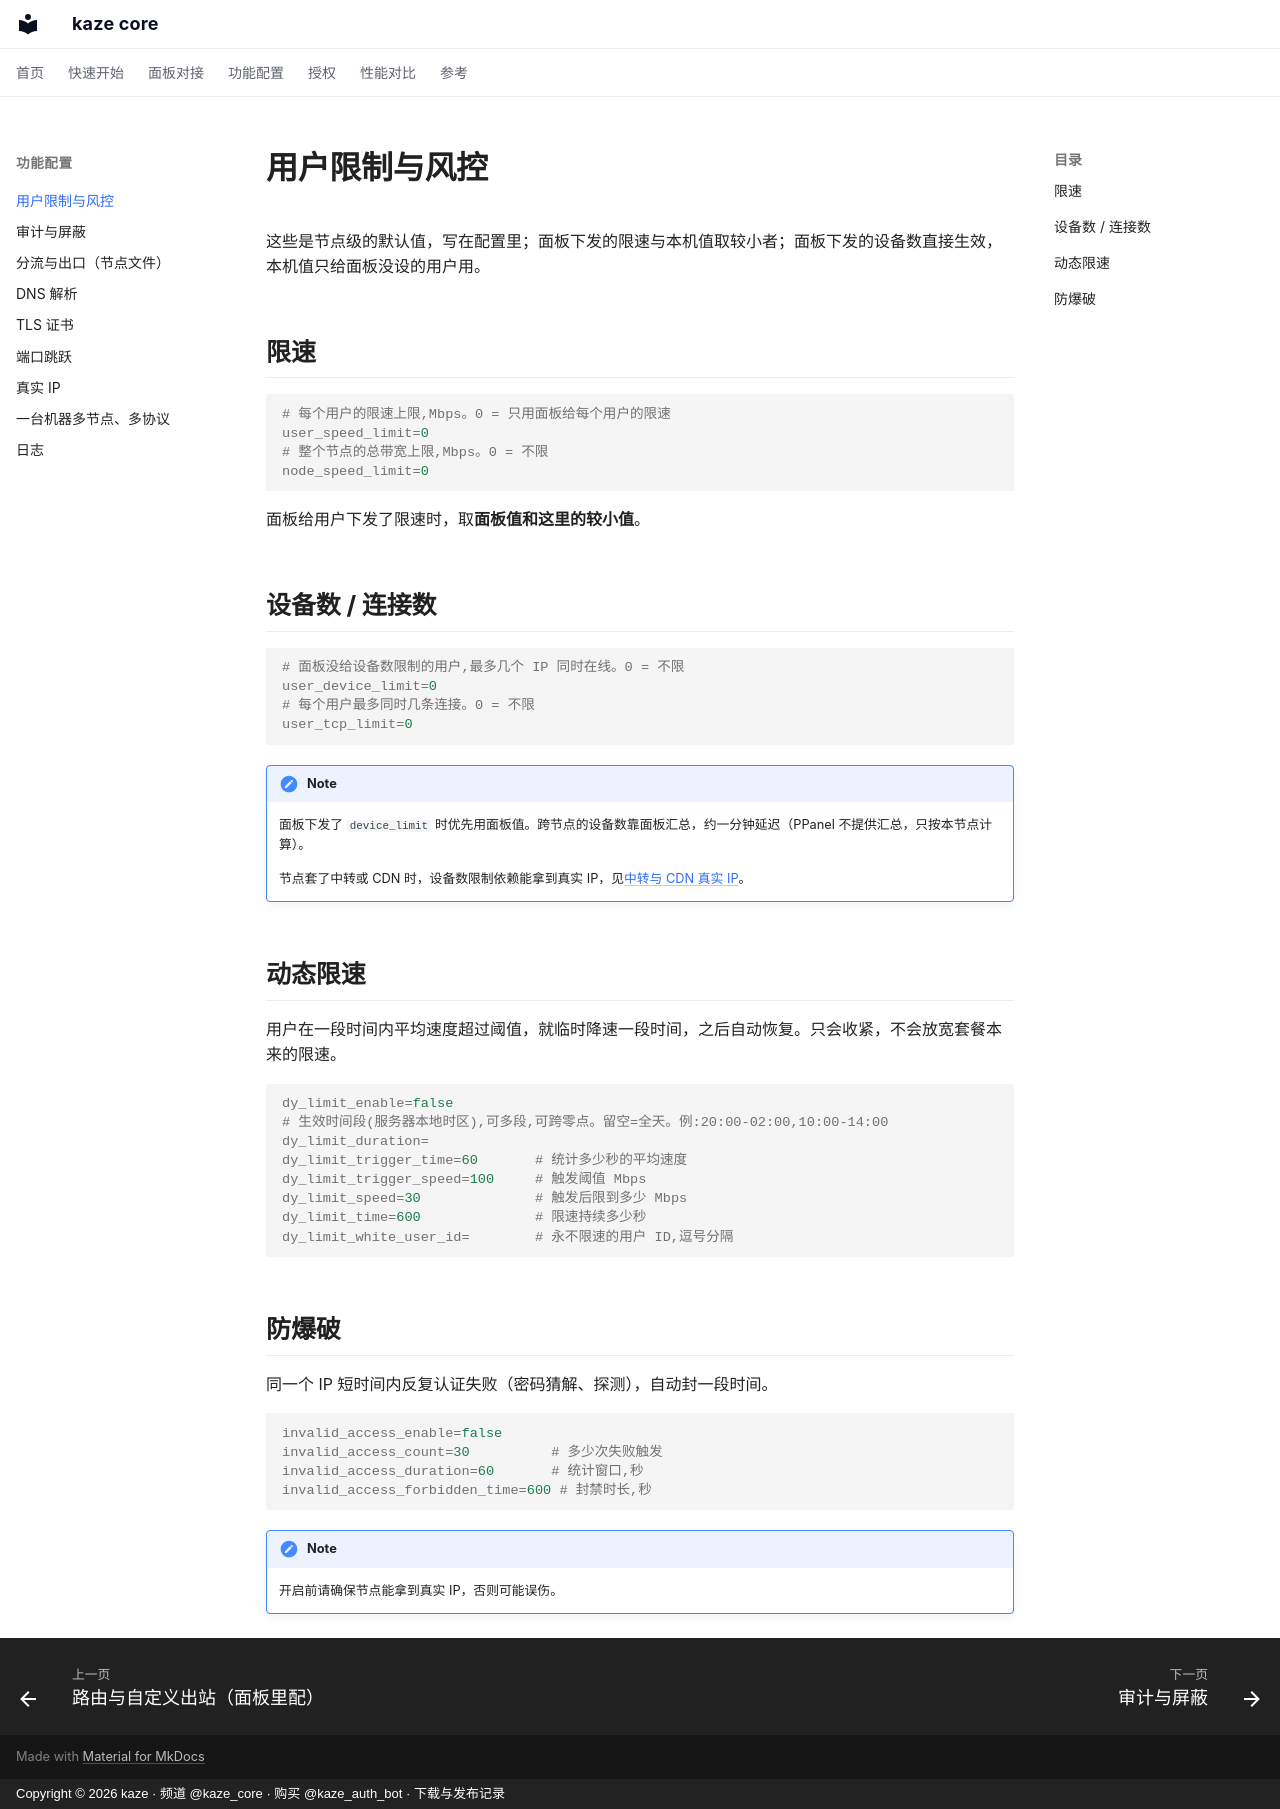

repository: kazeproxy/kaze-docs · page: features/limits/index.html · generator: mkdocs · copyright: Copyright © 2026 kaze · 频道 @kaze_core · 购买 @kaze_auth_bot · 下载与发布记录

# 用户限制与风控

这些是节点级的默认值，写在配置里；面板下发的限速与本机值取较小者；面板下发的设备数直接生效，本机值只给面板没设的用户用。

## 限速

```ini
# 每个用户的限速上限,Mbps。0 = 只用面板给每个用户的限速
user_speed_limit=0
# 整个节点的总带宽上限,Mbps。0 = 不限
node_speed_limit=0
```

面板给用户下发了限速时，取**面板值和这里的较小值**。

## 设备数 / 连接数

```ini
# 面板没给设备数限制的用户,最多几个 IP 同时在线。0 = 不限
user_device_limit=0
# 每个用户最多同时几条连接。0 = 不限
user_tcp_limit=0
```

!!! note
    面板下发了 `device_limit` 时优先用面板值。跨节点的设备数靠面板汇总，约一分钟延迟（PPanel 不提供汇总，只按本节点计算）。

    节点套了中转或 CDN 时，设备数限制依赖能拿到真实 IP，见[中转与 CDN 真实 IP](realip.md)。

## 动态限速

用户在一段时间内平均速度超过阈值，就临时降速一段时间，之后自动恢复。只会收紧，不会放宽套餐本来的限速。

```ini
dy_limit_enable=false
# 生效时间段(服务器本地时区),可多段,可跨零点。留空=全天。例:20:00-02:00,10:00-14:00
dy_limit_duration=
dy_limit_trigger_time=60       # 统计多少秒的平均速度
dy_limit_trigger_speed=100     # 触发阈值 Mbps
dy_limit_speed=30              # 触发后限到多少 Mbps
dy_limit_time=600              # 限速持续多少秒
dy_limit_white_user_id=        # 永不限速的用户 ID,逗号分隔
```

## 防爆破

同一个 IP 短时间内反复认证失败（密码猜解、探测），自动封一段时间。

```ini
invalid_access_enable=false
invalid_access_count=30          # 多少次失败触发
invalid_access_duration=60       # 统计窗口,秒
invalid_access_forbidden_time=600 # 封禁时长,秒
```

!!! note
    开启前请确保节点能拿到真实 IP，否则可能误伤。
